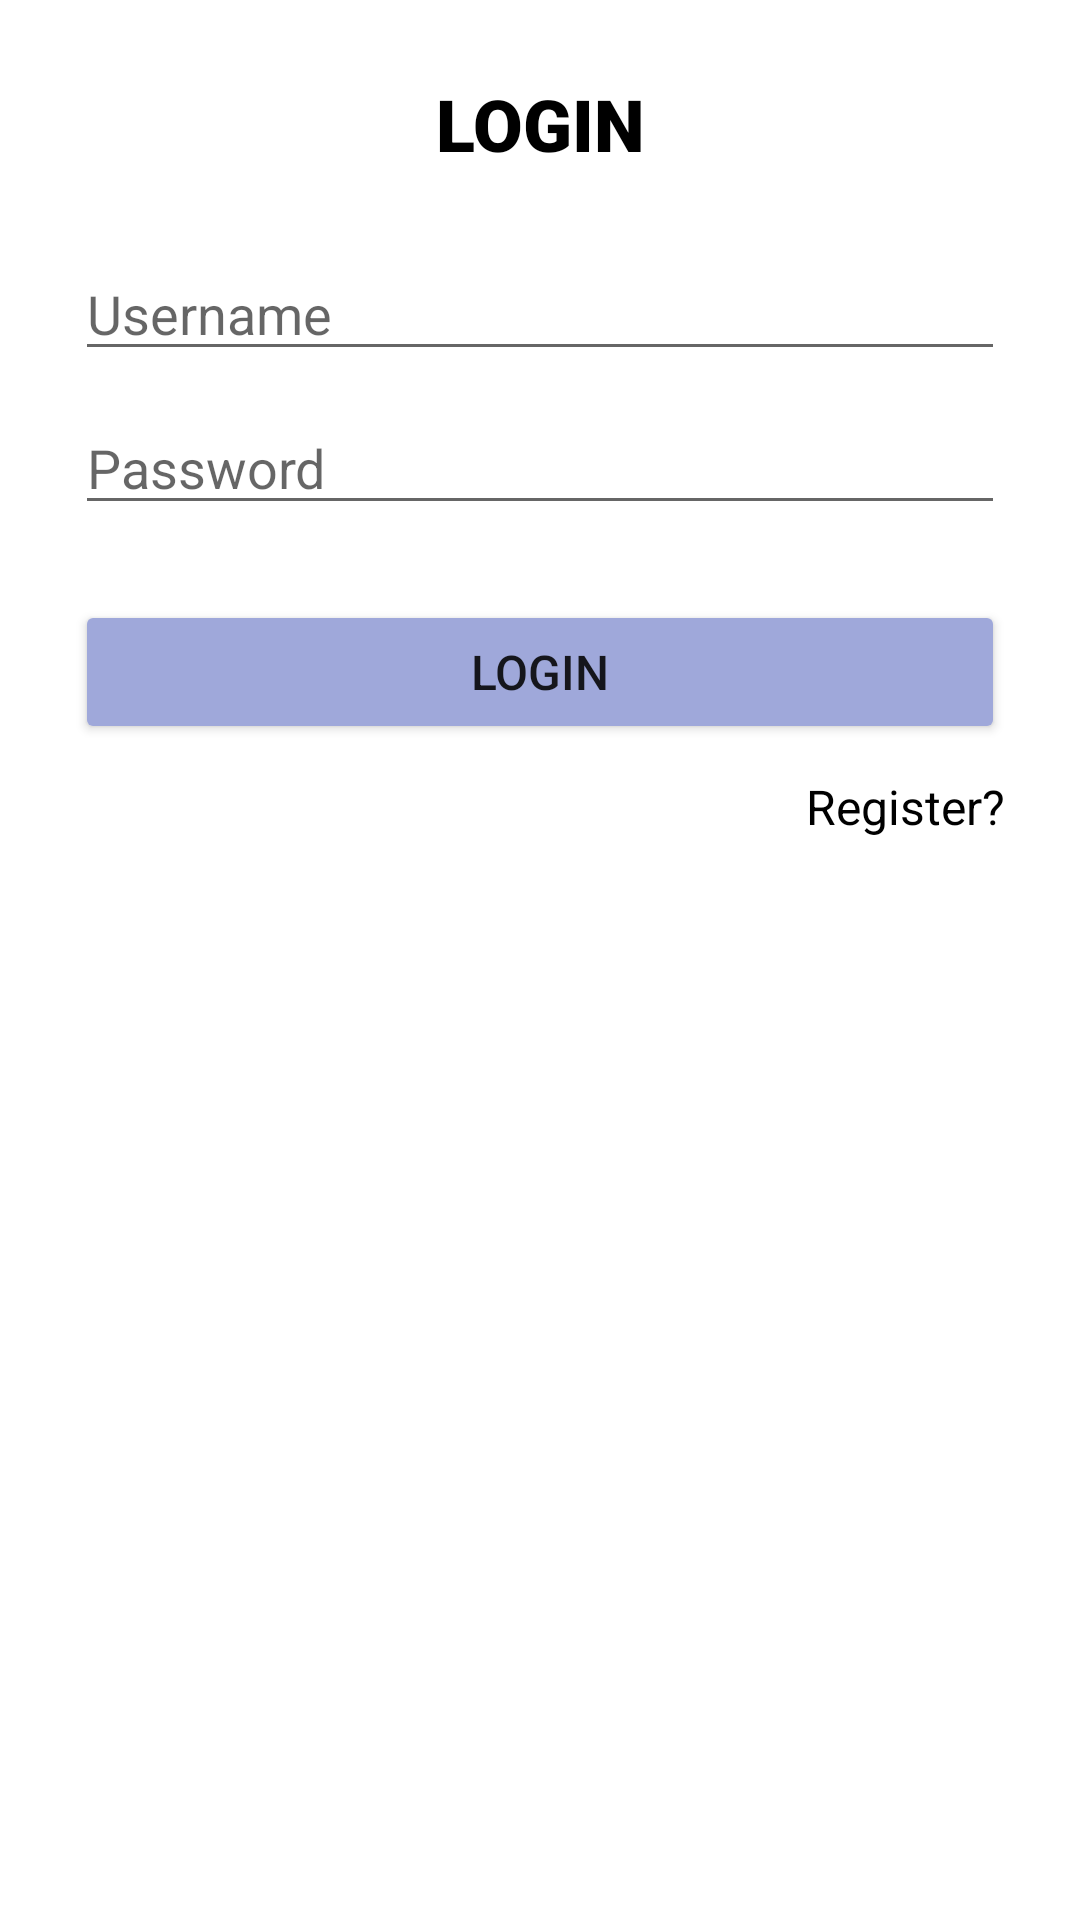

Write the Android layout XML for this screen, with the resource values it uses.
<!-- AndroidManifest.xml: application theme Theme.Chapter4Topic4 -->
<!-- res/layout/fragment_login.xml -->
<?xml version="1.0" encoding="utf-8"?>
<FrameLayout xmlns:android="http://schemas.android.com/apk/res/android"
    xmlns:app="http://schemas.android.com/apk/res-auto"
    xmlns:tools="http://schemas.android.com/tools"
    android:layout_width="match_parent"
    android:layout_height="match_parent"
    tools:context=".LoginFragment">

    
    <androidx.constraintlayout.widget.ConstraintLayout
        android:layout_margin="25dp"
        android:layout_width="match_parent"
        android:layout_height="match_parent">

        <TextView
            android:id="@+id/textView"
            android:layout_width="wrap_content"
            android:layout_height="wrap_content"
            android:text="LOGIN"
            android:fontFamily="sans-serif-black"
            android:textColor="@color/black"
            android:textSize="24sp"
            app:layout_constraintEnd_toEndOf="parent"
            app:layout_constraintStart_toStartOf="parent"
            app:layout_constraintTop_toTopOf="parent" />

        <EditText
            android:id="@+id/editUserLog"
            android:hint="Username"
            android:layout_marginTop="25dp"
            android:layout_width="match_parent"
            android:layout_height="wrap_content"
            app:layout_constraintTop_toBottomOf="@+id/textView" />

        <EditText
            android:id="@+id/editPassLog"
            android:hint="Password"
            android:layout_marginTop="10dp"
            android:layout_width="match_parent"
            android:layout_height="wrap_content"
            app:layout_constraintTop_toBottomOf="@+id/editUserLog" />

        <Button
            android:id="@+id/btnLogin"
            android:layout_width="match_parent"
            android:layout_height="wrap_content"
            android:text="Login"
            android:textSize="16sp"
            android:backgroundTint="@color/blue"
            android:layout_marginTop="25dp"
            app:layout_constraintEnd_toEndOf="parent"
            app:layout_constraintStart_toStartOf="parent"
            app:layout_constraintTop_toBottomOf="@+id/editPassLog" />

        <TextView
            android:id="@+id/txtRegister"
            android:layout_width="wrap_content"
            android:layout_height="wrap_content"
            android:text="Register?"
            android:textSize="16sp"
            android:fontFamily="sans-serif"
            android:textColor="@color/black"
            android:layout_marginTop="10dp"
            app:layout_constraintEnd_toEndOf="parent"
            app:layout_constraintTop_toBottomOf="@+id/btnLogin" />
    </androidx.constraintlayout.widget.ConstraintLayout>

</FrameLayout>
<!-- resources referenced by this layout -->
<resources>
  <color name="black">#FF000000</color>
  <color name="blue">#9FA8DA</color>
  <style name="Theme.Chapter4Topic4" parent="Theme.MaterialComponents.DayNight.DarkActionBar">
          
          <item name="colorPrimary">@color/purple_500</item>
          <item name="colorPrimaryVariant">@color/purple_700</item>
          <item name="colorOnPrimary">@color/white</item>
          
          <item name="colorSecondary">@color/teal_200</item>
          <item name="colorSecondaryVariant">@color/teal_700</item>
          <item name="colorOnSecondary">@color/black</item>
          
          <item name="android:statusBarColor" tools:targetApi="l">?attr/colorPrimaryVariant</item>
          
      </style>
  <color name="purple_500">#FF6200EE</color>
  <color name="purple_700">#FF3700B3</color>
  <color name="white">#FFFFFFFF</color>
  <color name="teal_200">#FF03DAC5</color>
  <color name="teal_700">#FF018786</color>
</resources>
